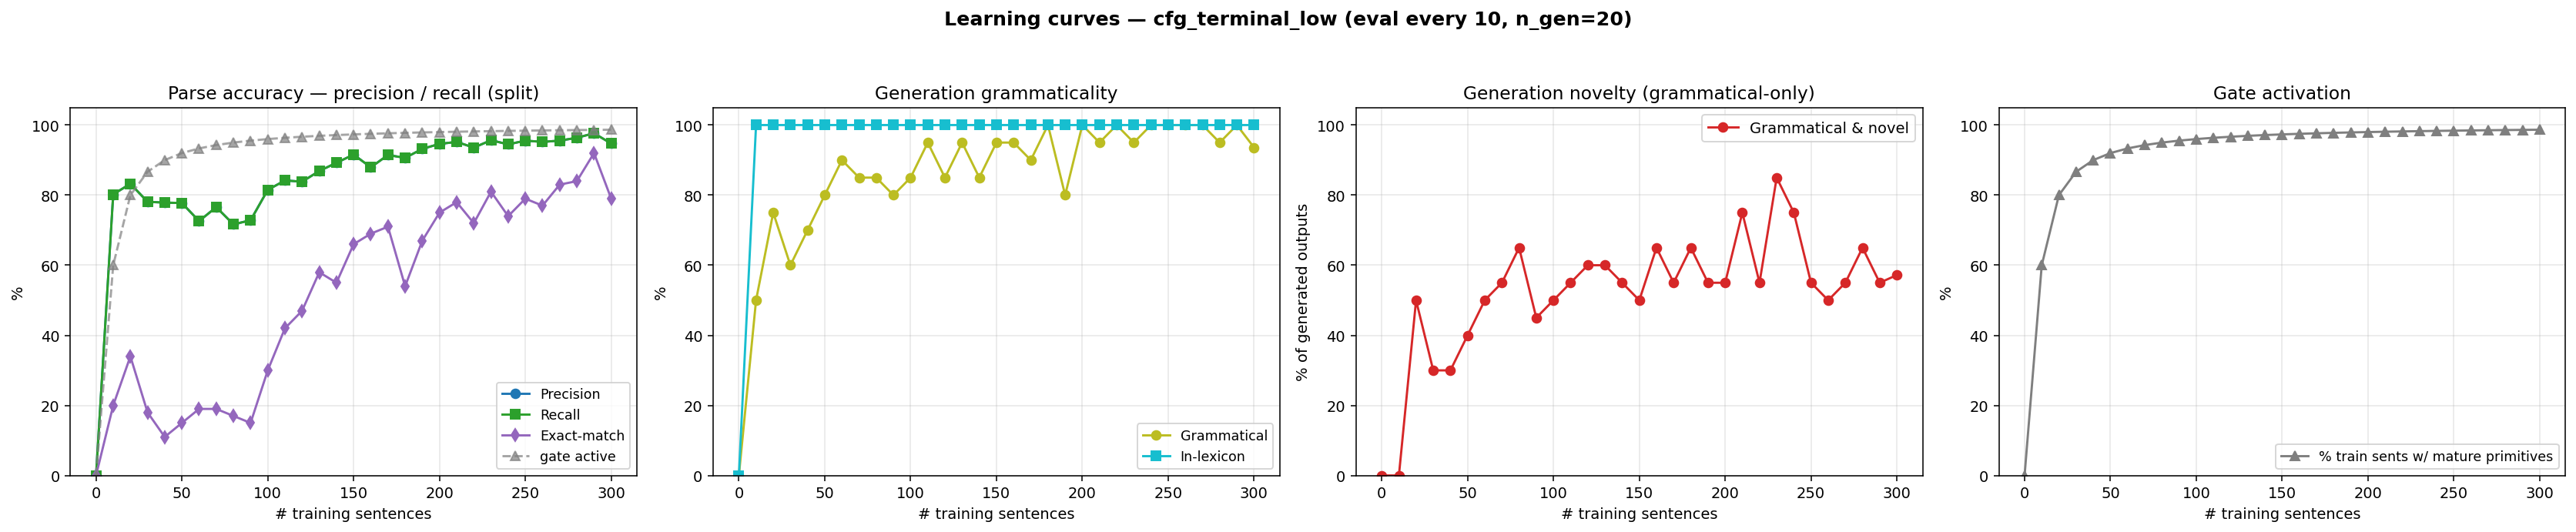

The table this chart was drawn from, first rows:
n_trained, parse_F1, parse_P, parse_R, parse_EM, gen_gram, gen_novel, gen_lex, gen_gram_novel, p_parse_legal, gen_n, prim_active_frac
0, 0.0000, 0.0000, 0.0000, 0.0000, 0.0000, 0.0000, 0.0000, 0.0000, 0.0000, 0, 0.0000
10, 0.8021, 0.8021, 0.8021, 0.2000, 0.5000, 0.5000, 1, 0.0000, 1, 20, 0.6000
20, 0.8326, 0.8326, 0.8326, 0.3400, 0.7500, 0.7500, 1, 0.5000, 1, 20, 0.8000
30, 0.7810, 0.7810, 0.7810, 0.1800, 0.6000, 0.7000, 1, 0.3000, 1, 20, 0.8667
40, 0.7787, 0.7787, 0.7787, 0.1100, 0.7000, 0.6000, 1, 0.3000, 1, 20, 0.9000
50, 0.7775, 0.7775, 0.7775, 0.1500, 0.8000, 0.6000, 1, 0.4000, 1, 20, 0.9200
60, 0.7260, 0.7260, 0.7260, 0.1900, 0.9000, 0.6000, 1, 0.5000, 1, 20, 0.9333
70, 0.7658, 0.7658, 0.7658, 0.1900, 0.8500, 0.7000, 1, 0.5500, 1, 20, 0.9429
80, 0.7166, 0.7166, 0.7166, 0.1700, 0.8500, 0.8000, 1, 0.6500, 1, 20, 0.9500
90, 0.7283, 0.7283, 0.7283, 0.1500, 0.8000, 0.6500, 1, 0.4500, 1, 20, 0.9556
100, 0.8150, 0.8150, 0.8150, 0.3000, 0.8500, 0.6500, 1, 0.5000, 1, 20, 0.9600
110, 0.8419, 0.8419, 0.8419, 0.4200, 0.9500, 0.6000, 1, 0.5500, 1, 20, 0.9636
120, 0.8384, 0.8384, 0.8384, 0.4700, 0.8500, 0.7500, 1, 0.6000, 1, 20, 0.9667
130, 0.8689, 0.8689, 0.8689, 0.5800, 0.9500, 0.6500, 1, 0.6000, 1, 20, 0.9692
140, 0.8923, 0.8923, 0.8923, 0.5500, 0.8500, 0.7000, 1, 0.5500, 1, 20, 0.9714
150, 0.9157, 0.9157, 0.9157, 0.6600, 0.9500, 0.5500, 1, 0.5000, 1, 20, 0.9733
160, 0.8794, 0.8794, 0.8794, 0.6900, 0.9500, 0.7000, 1, 0.6500, 1, 20, 0.9750
170, 0.9145, 0.9145, 0.9145, 0.7100, 0.9000, 0.6500, 1, 0.5500, 1, 20, 0.9765
180, 0.9063, 0.9063, 0.9063, 0.5400, 1, 0.6500, 1, 0.6500, 1, 20, 0.9778
190, 0.9321, 0.9321, 0.9321, 0.6700, 0.8000, 0.7500, 1, 0.5500, 1, 20, 0.9789
200, 0.9461, 0.9461, 0.9461, 0.7500, 1, 0.5500, 1, 0.5500, 1, 20, 0.9800
210, 0.9520, 0.9520, 0.9520, 0.7800, 0.9500, 0.8000, 1, 0.7500, 1, 20, 0.9810
220, 0.9356, 0.9356, 0.9356, 0.7200, 1, 0.5500, 1, 0.5500, 1, 20, 0.9818
230, 0.9567, 0.9567, 0.9567, 0.8100, 0.9500, 0.9000, 1, 0.8500, 1, 20, 0.9826
240, 0.9450, 0.9450, 0.9450, 0.7400, 1, 0.7500, 1, 0.7500, 1, 20, 0.9833
250, 0.9555, 0.9555, 0.9555, 0.7900, 1, 0.5500, 1, 0.5500, 1, 20, 0.9840
260, 0.9520, 0.9520, 0.9520, 0.7700, 1, 0.5000, 1, 0.5000, 1, 20, 0.9846
270, 0.9555, 0.9555, 0.9555, 0.8300, 1, 0.5500, 1, 0.5500, 1, 20, 0.9852
280, 0.9637, 0.9637, 0.9637, 0.8400, 0.9500, 0.7000, 1, 0.6500, 1, 20, 0.9857
290, 0.9766, 0.9766, 0.9766, 0.9200, 1, 0.5500, 1, 0.5500, 1, 20, 0.9862
300, 0.9473, 0.9473, 0.9473, 0.7900, 0.9360, 0.6360, 1, 0.5720, 1, 500, 0.9867
